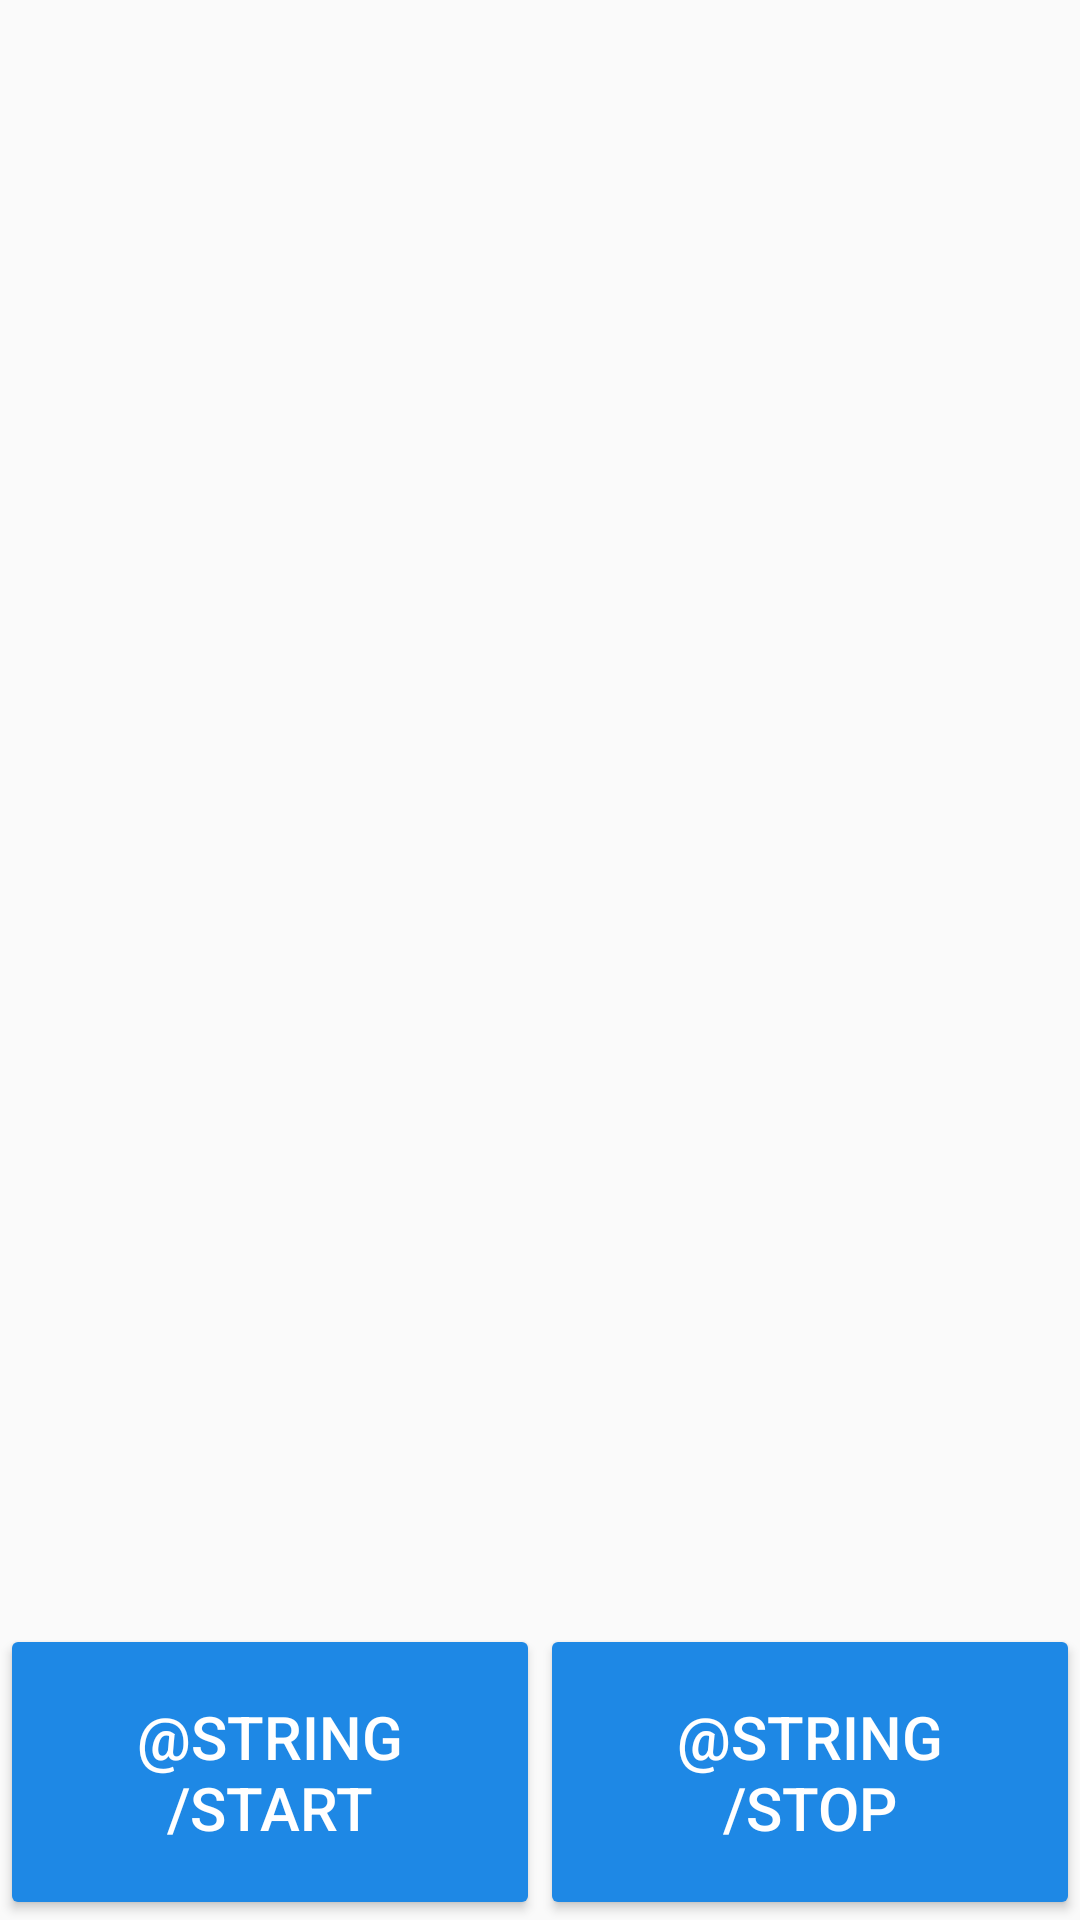

Reconstruct the res/layout file that produces this screen, plus the resources it refers to.
<!-- AndroidManifest.xml: application theme AppTheme -->
<!-- res/layout/fragment_frame_animation.xml -->
<?xml version="1.0" encoding="utf-8"?>
<androidx.constraintlayout.widget.ConstraintLayout
        xmlns:android="http://schemas.android.com/apk/res/android"
        xmlns:tools="http://schemas.android.com/tools"
        xmlns:app="http://schemas.android.com/apk/res-auto"
        android:layout_width="match_parent"
        android:layout_height="match_parent"
        tools:context=".ui.ViewAnimationXMLFragment">

    <ImageView
            android:layout_width="wrap_content"
            android:layout_height="wrap_content"
            android:id="@+id/img_smile"
            app:layout_constraintStart_toStartOf="parent"
            app:layout_constraintEnd_toEndOf="parent"
            app:layout_constraintTop_toTopOf="parent"
            app:layout_constraintBottom_toBottomOf="parent"/>

    <Button
            android:layout_width="0dp"
            android:layout_height="wrap_content"
            android:padding="24dp"
            android:textSize="20sp"
            android:id="@+id/btn_start"
            style="@style/Widget.AppCompat.Button.Colored"
            app:layout_constraintStart_toStartOf="parent"
            app:layout_constraintBottom_toBottomOf="parent"
            app:layout_constraintWidth_percent="0.5"
            android:text="@string/start"/>

    <Button
            android:layout_width="0dp"
            android:layout_height="wrap_content"
            android:padding="24dp"
            android:textSize="20sp"
            android:id="@+id/btn_stop"
            style="@style/Widget.AppCompat.Button.Colored"
            app:layout_constraintEnd_toEndOf="parent"
            app:layout_constraintWidth_percent="0.5"
            app:layout_constraintBottom_toBottomOf="parent"
            android:text="@string/stop"/>

</androidx.constraintlayout.widget.ConstraintLayout>
<!-- resources referenced by this layout -->
<resources>
  <style name="AppTheme" parent="Theme.AppCompat.Light.NoActionBar">
          <item name="colorPrimary">@color/colorPrimary</item>
          <item name="colorPrimaryDark">@color/colorPrimaryDark</item>
          <item name="colorAccent">@color/colorAccent</item>
          <item name="android:statusBarColor">@color/colorPrimaryDark</item>
          <item name="windowNoTitle">true</item>
          <item name="windowActionBar">false</item>
          <item name="android:textViewStyle">@style/TextViewStyle</item>
          <item name="toolbarStyle">@style/ToolBarStyle</item>
          <item name="android:windowContentTransitions">true</item>
      </style>
  <color name="colorPrimary">@color/md_blue_700</color>
  <color name="colorPrimaryDark">@color/md_blue_900</color>
  <color name="colorAccent">@color/md_blue_600</color>
  <style name="TextViewStyle" parent="android:Widget.TextView">
          <item name="android:fontFamily">@font/averia_sans_libre</item>
      </style>
  <style name="ToolBarStyle" parent="Widget.AppCompat.Toolbar">
          <item name="android:background">@color/md_white_1000</item>
          <item name="titleTextAppearance">@style/TitleTextAppearance</item>
      </style>
  <color name="md_blue_700">#1976D2</color>
  <color name="md_blue_900">#0D47A1</color>
  <color name="md_blue_600">#1E88E5</color>
  <color name="md_white_1000">#ffffff</color>
  <style name="TitleTextAppearance" parent="TextAppearance.Widget.AppCompat.Toolbar.Title">
          <item name="android:textColor">@color/md_grey_900</item>
          <item name="android:fontFamily">@font/averia_sans_libre</item>
      </style>
  <color name="md_grey_900">#212121</color>
</resources>
